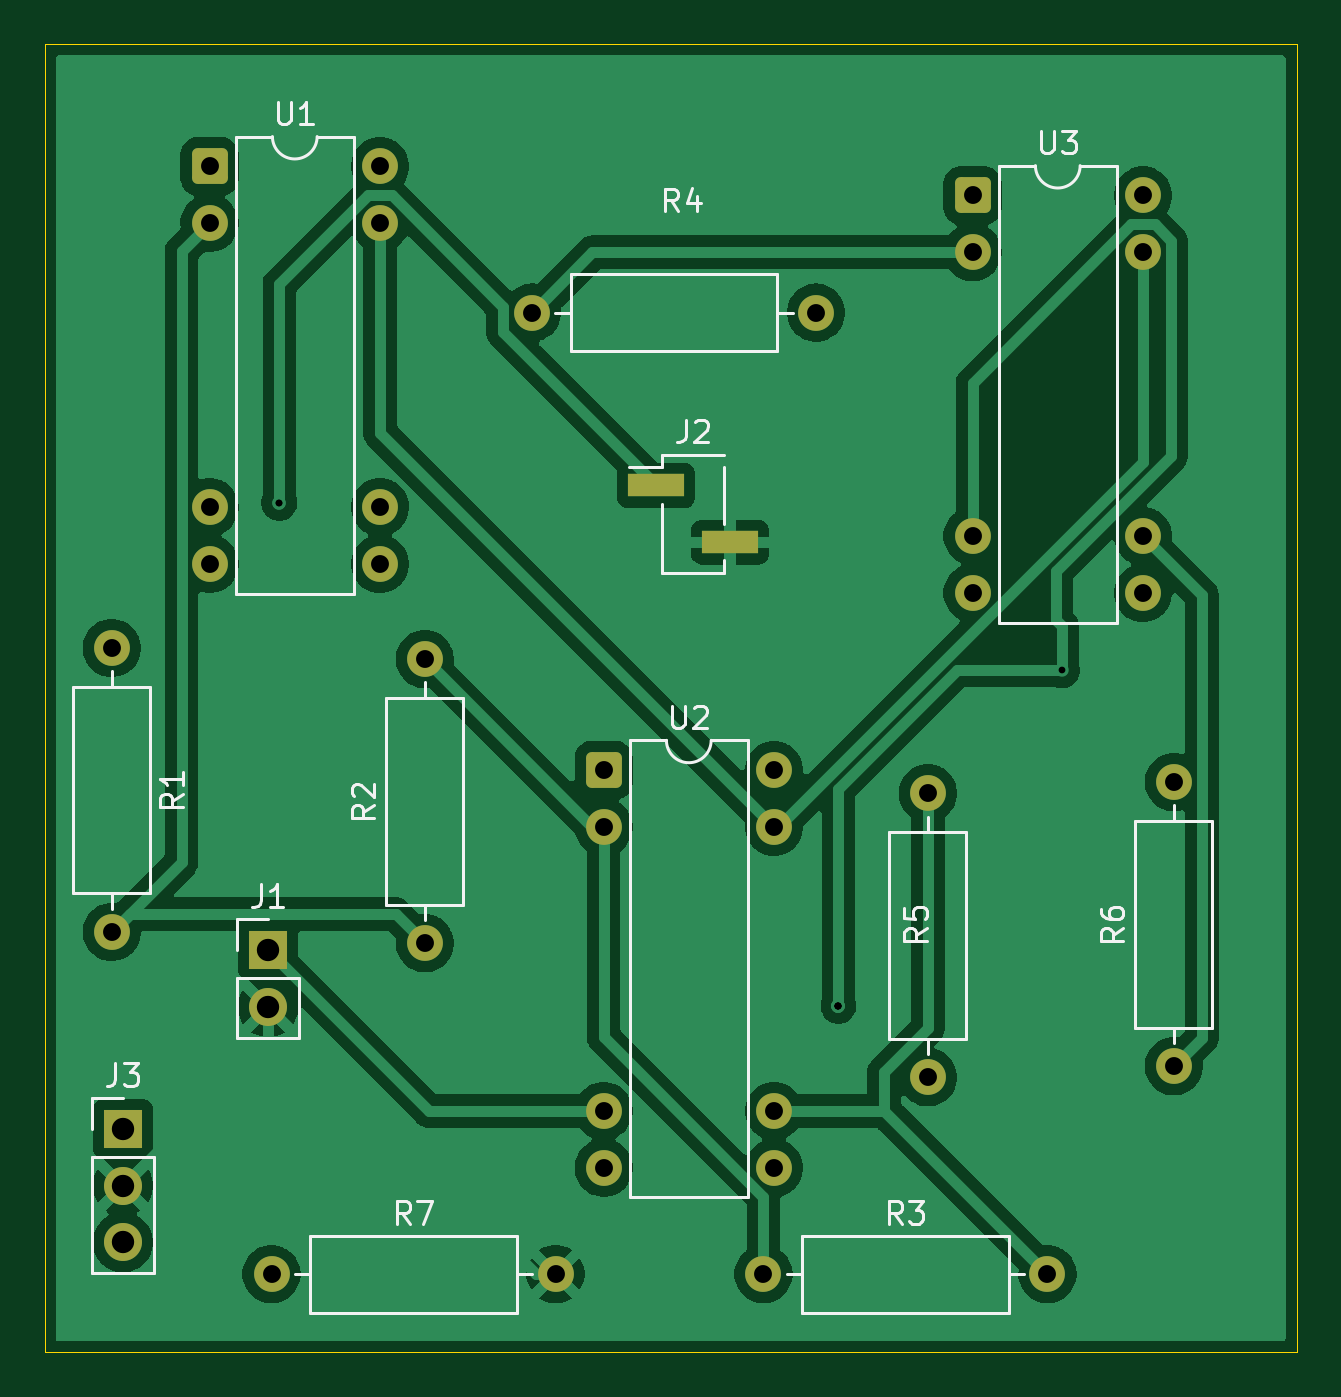
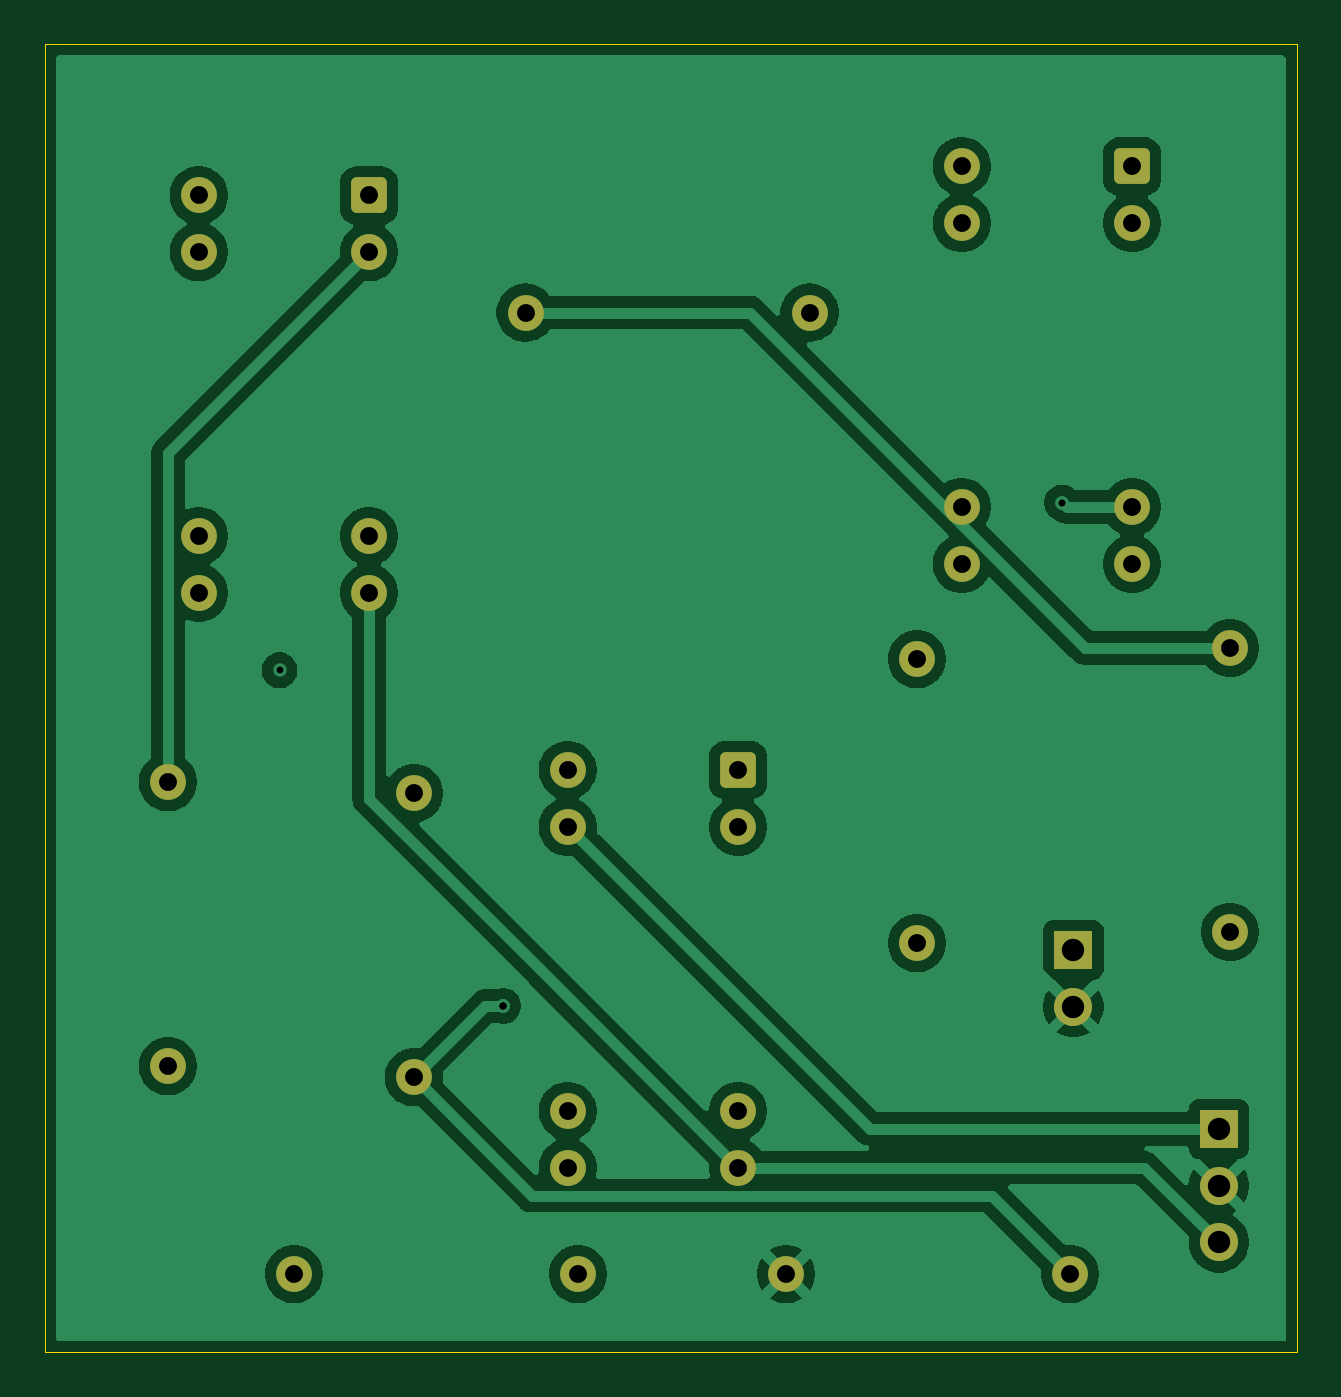
Circuit board: 8 layer files. Board 56.0 x 58.5 mm.
- bottom_copper: instrumentation amplifier-B_Cu.gbr (72655 bytes)
- bottom_mask: instrumentation amplifier-B_Mask.gbr (2537 bytes)
- bottom_silk: instrumentation amplifier-B_Silkscreen.gbr (471 bytes)
- outline: instrumentation amplifier-Edge_Cuts.gbr (627 bytes)
- top_copper: instrumentation amplifier-F_Cu.gbr (73545 bytes)
- top_mask: instrumentation amplifier-F_Mask.gbr (2637 bytes)
- top_silk: instrumentation amplifier-F_Silkscreen.gbr (16679 bytes)
- drill: instrumentation amplifier-PTH-drl.gbr (2188 bytes)

=== bottom_copper: instrumentation amplifier-B_Cu.gbr (72655 bytes, source omitted) ===
=== bottom_mask: instrumentation amplifier-B_Mask.gbr (2537 bytes, source withheld) ===
=== bottom_silk: instrumentation amplifier-B_Silkscreen.gbr ===
%TF.GenerationSoftware,KiCad,Pcbnew,10.0.1*%
%TF.CreationDate,2026-07-03T21:02:55+05:30*%
%TF.ProjectId,instrumentation amplifier,696e7374-7275-46d6-956e-746174696f6e,rev?*%
%TF.SameCoordinates,Original*%
%TF.FileFunction,Legend,Bot*%
%TF.FilePolarity,Positive*%
%FSLAX46Y46*%
G04 Gerber Fmt 4.6, Leading zero omitted, Abs format (unit mm)*
G04 Created by KiCad (PCBNEW 10.0.1) date 2026-07-03 21:02:55*
%MOMM*%
%LPD*%
G01*
G04 APERTURE LIST*
G04 APERTURE END LIST*
M02*

=== outline: instrumentation amplifier-Edge_Cuts.gbr ===
%TF.GenerationSoftware,KiCad,Pcbnew,10.0.1*%
%TF.CreationDate,2026-07-03T21:02:55+05:30*%
%TF.ProjectId,instrumentation amplifier,696e7374-7275-46d6-956e-746174696f6e,rev?*%
%TF.SameCoordinates,Original*%
%TF.FileFunction,Profile,NP*%
%FSLAX46Y46*%
G04 Gerber Fmt 4.6, Leading zero omitted, Abs format (unit mm)*
G04 Created by KiCad (PCBNEW 10.0.1) date 2026-07-03 21:02:55*
%MOMM*%
%LPD*%
G01*
G04 APERTURE LIST*
%TA.AperFunction,Profile*%
%ADD10C,0.050000*%
%TD*%
G04 APERTURE END LIST*
D10*
X129500000Y-64500000D02*
X185500000Y-64500000D01*
X185500000Y-123000000D01*
X129500000Y-123000000D01*
X129500000Y-64500000D01*
M02*

=== top_copper: instrumentation amplifier-F_Cu.gbr (73545 bytes, source omitted) ===
=== top_mask: instrumentation amplifier-F_Mask.gbr (2637 bytes, source withheld) ===
=== top_silk: instrumentation amplifier-F_Silkscreen.gbr (16679 bytes, source omitted) ===
=== drill: instrumentation amplifier-PTH-drl.gbr ===
%TF.GenerationSoftware,KiCad,Pcbnew,10.0.1*%
%TF.CreationDate,2026-07-03T21:03:26+05:30*%
%TF.ProjectId,instrumentation amplifier,696e7374-7275-46d6-956e-746174696f6e,rev?*%
%TF.SameCoordinates,Original*%
%TF.FileFunction,Plated,1,2,PTH,Drill*%
%TF.FilePolarity,Positive*%
%FSLAX46Y46*%
G04 Gerber Fmt 4.6, Leading zero omitted, Abs format (unit mm)*
G04 Created by KiCad (PCBNEW 10.0.1) date 2026-07-03 21:03:26*
%MOMM*%
%LPD*%
G01*
G04 APERTURE LIST*
%TA.AperFunction,ViaDrill*%
%ADD10C,0.300000*%
%TD*%
%TA.AperFunction,ComponentDrill*%
%ADD11C,0.800000*%
%TD*%
%TA.AperFunction,ComponentDrill*%
%ADD12C,1.000000*%
%TD*%
G04 APERTURE END LIST*
D10*
X140000000Y-85000000D03*
X140000000Y-85000000D03*
X165000000Y-107500000D03*
X165000000Y-107500000D03*
X165000000Y-107500000D03*
X165000000Y-107500000D03*
X165000000Y-107500000D03*
X165000000Y-107500000D03*
X175000000Y-92500000D03*
D11*
%TO.C,R1*%
X132500000Y-91500000D03*
X132500000Y-104200000D03*
%TO.C,U1*%
X136880000Y-69960000D03*
X136880000Y-72500000D03*
X136880000Y-85200000D03*
X136880000Y-87740000D03*
%TO.C,R7*%
X139650000Y-119500000D03*
%TO.C,U1*%
X144500000Y-69960000D03*
X144500000Y-72500000D03*
X144500000Y-85200000D03*
X144500000Y-87740000D03*
%TO.C,R2*%
X146500000Y-92000000D03*
X146500000Y-104700000D03*
%TO.C,R4*%
X151300000Y-76500000D03*
%TO.C,R7*%
X152350000Y-119500000D03*
%TO.C,U2*%
X154500000Y-96960000D03*
X154500000Y-99500000D03*
X154500000Y-112200000D03*
X154500000Y-114740000D03*
%TO.C,R3*%
X161650000Y-119500000D03*
%TO.C,U2*%
X162120000Y-96960000D03*
X162120000Y-99500000D03*
X162120000Y-112200000D03*
X162120000Y-114740000D03*
%TO.C,R4*%
X164000000Y-76500000D03*
%TO.C,R5*%
X169000000Y-98000000D03*
X169000000Y-110700000D03*
%TO.C,U3*%
X171000000Y-71260000D03*
X171000000Y-73800000D03*
X171000000Y-86500000D03*
X171000000Y-89040000D03*
%TO.C,R3*%
X174350000Y-119500000D03*
%TO.C,U3*%
X178620000Y-71260000D03*
X178620000Y-73800000D03*
X178620000Y-86500000D03*
X178620000Y-89040000D03*
%TO.C,R6*%
X180000000Y-97500000D03*
X180000000Y-110200000D03*
D12*
%TO.C,J3*%
X133000000Y-113000000D03*
X133000000Y-115540000D03*
X133000000Y-118080000D03*
%TO.C,J1*%
X139500000Y-105000000D03*
X139500000Y-107540000D03*
M02*
